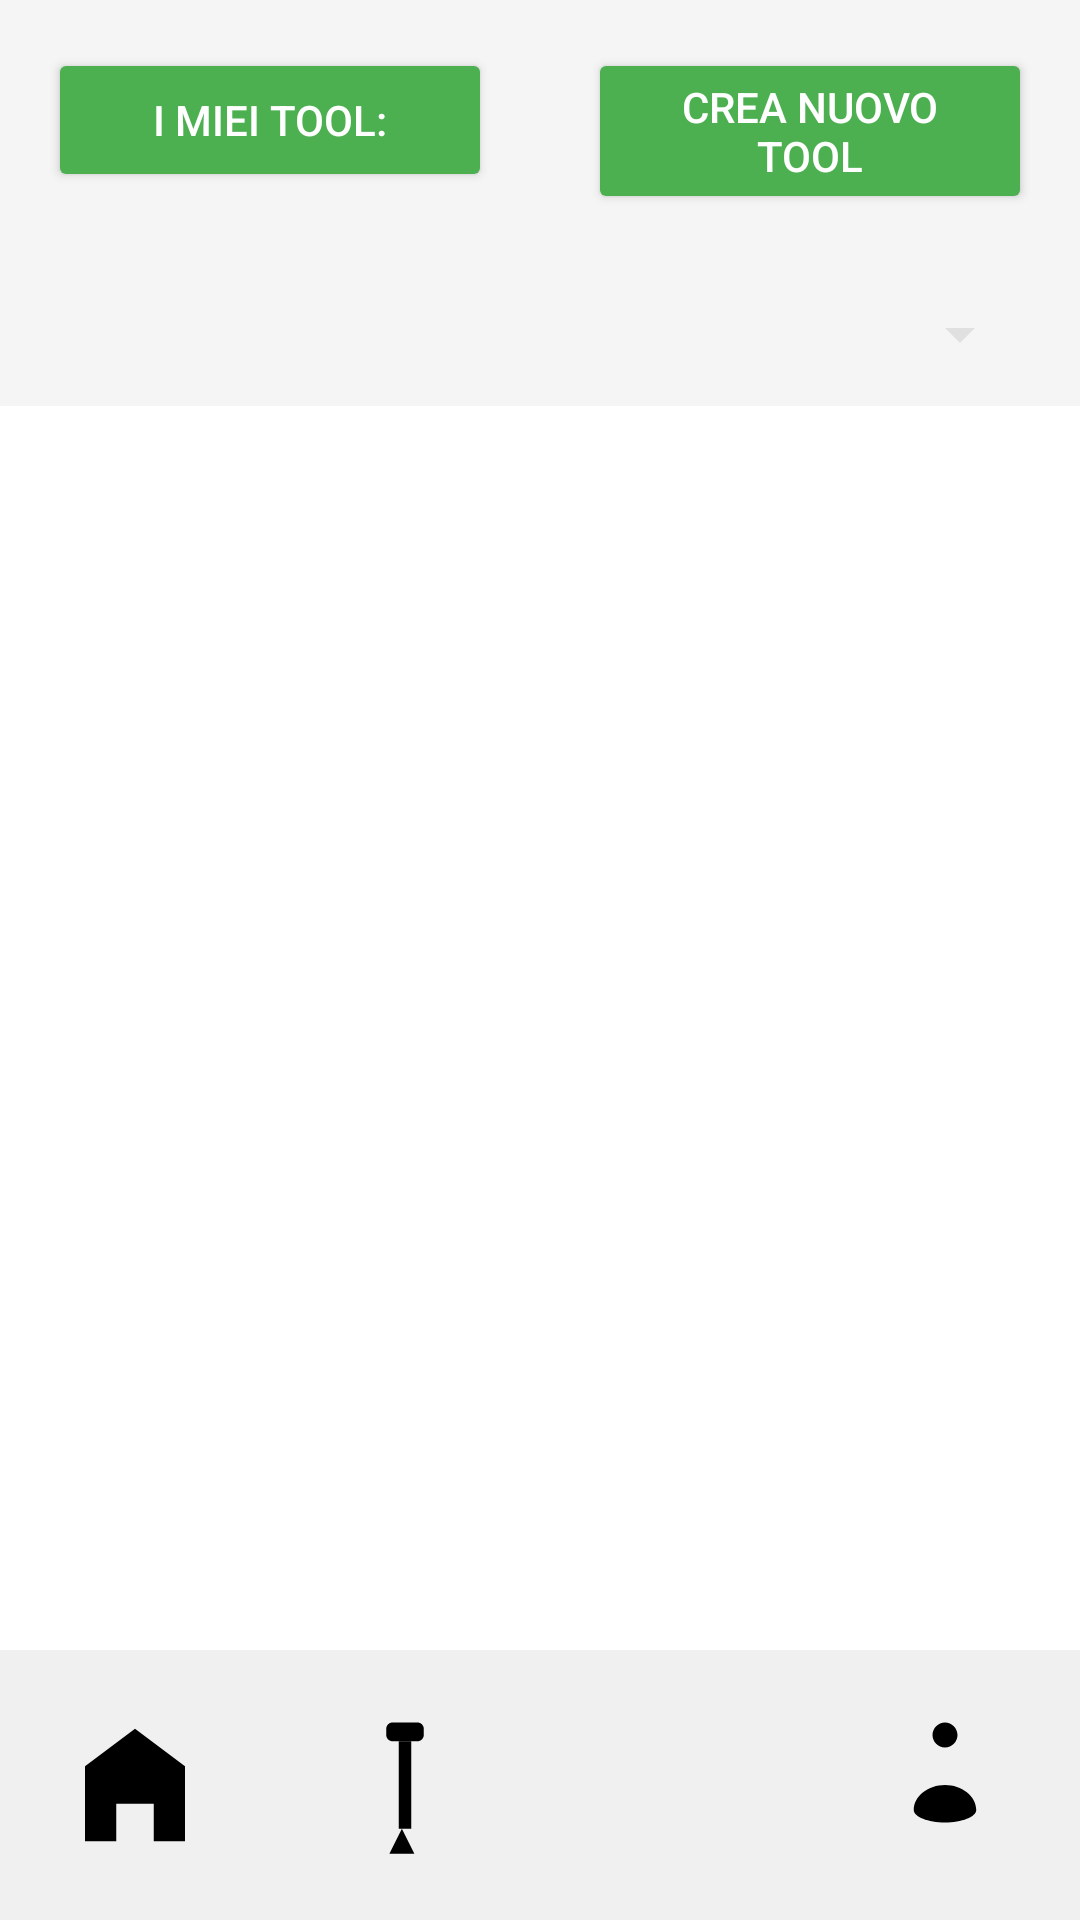

Reconstruct the res/layout file that produces this screen, plus the resources it refers to.
<!-- AndroidManifest.xml: application theme Theme.ToolTrip -->
<!-- res/layout/activity_visualizza_tool.xml -->
<?xml version="1.0" encoding="utf-8"?>
<androidx.constraintlayout.widget.ConstraintLayout xmlns:android="http://schemas.android.com/apk/res/android"
    xmlns:app="http://schemas.android.com/apk/res-auto"
    xmlns:tools="http://schemas.android.com/tools"
    android:layout_width="match_parent"
    android:layout_height="match_parent"
    android:background="@color/background"
    tools:context="item.AggiungiToolActivity">

    
    <Button
        android:id="@+id/buttonMyTool"
        android:layout_width="0dp"
        android:layout_height="wrap_content"
        android:layout_margin="16dp"
        android:text="@string/i_miei_tool"
        android:backgroundTint="@color/primary"
        android:textColor="@color/white"
        android:elevation="4dp"
        app:layout_constraintEnd_toStartOf="@id/buttonCreateTool"
        app:layout_constraintStart_toStartOf="parent"
        app:layout_constraintTop_toTopOf="parent" />

    <Button
        android:id="@+id/buttonCreateTool"
        android:layout_width="0dp"
        android:layout_height="wrap_content"
        android:layout_margin="16dp"
        android:text="@string/crea_nuovo_tool"
        android:backgroundTint="@color/primary"
        android:textColor="@color/white"
        android:elevation="4dp"
        app:layout_constraintEnd_toEndOf="parent"
        app:layout_constraintStart_toEndOf="@id/buttonMyTool"
        app:layout_constraintTop_toTopOf="parent" />

    
    <Spinner
        android:id="@+id/spinnerCategoryFilter"
        android:layout_width="0dp"
        android:layout_height="48dp"
        android:layout_margin="16dp"
        android:backgroundTint="@color/grayLight"
        android:spinnerMode="dropdown"
        android:popupBackground="@color/white"
        app:layout_constraintEnd_toEndOf="parent"
        app:layout_constraintStart_toStartOf="parent"
        app:layout_constraintTop_toBottomOf="@id/buttonCreateTool" />

    
    <androidx.recyclerview.widget.RecyclerView
        android:id="@+id/recyclerView"
        android:layout_width="0dp"
        android:layout_height="0dp"
        android:padding="16dp"
        android:clipToPadding="false"
        android:background="@color/cardBackground"
        app:layout_constraintBottom_toTopOf="@id/menuLayout"
        app:layout_constraintEnd_toEndOf="parent"
        app:layout_constraintHorizontal_bias="0.0"
        app:layout_constraintStart_toStartOf="parent"
        app:layout_constraintTop_toBottomOf="@id/spinnerCategoryFilter"
        app:layout_constraintVertical_bias="0.0"
        tools:listitem="@layout/item_layout" />

    
    <include
        layout="@layout/menu_layout"
        android:id="@+id/menuLayout"
        android:layout_width="0dp"
        android:layout_height="wrap_content"
        app:layout_constraintStart_toStartOf="parent"
        app:layout_constraintEnd_toEndOf="parent"
        app:layout_constraintBottom_toBottomOf="parent" />

</androidx.constraintlayout.widget.ConstraintLayout>
<!-- res/layout/item_layout.xml (included above) -->
<RelativeLayout xmlns:android="http://schemas.android.com/apk/res/android"
    android:layout_width="match_parent"
    android:layout_height="match_parent"
    xmlns:app="http://schemas.android.com/apk/res-auto">

    <ScrollView
        android:layout_width="match_parent"
        android:layout_height="match_parent"
        android:fillViewport="true">

        <LinearLayout
            android:layout_width="match_parent"
            android:layout_height="wrap_content"
            android:orientation="vertical"
            android:padding="8dp">

            
            <androidx.cardview.widget.CardView
                android:layout_width="match_parent"
                android:layout_height="wrap_content"
                android:layout_marginBottom="16dp"
                app:cardCornerRadius="8dp"
                app:cardElevation="4dp">

                <LinearLayout
                    android:layout_width="match_parent"
                    android:layout_height="wrap_content"
                    android:orientation="vertical"
                    android:padding="16dp"
                    android:gravity="center">

                    <TextView
                        android:id="@+id/txtItemName"
                        android:layout_width="wrap_content"
                        android:layout_height="wrap_content"
                        android:text="Nome Oggetto"
                        android:textSize="18sp"
                        android:textColor="@android:color/black"
                        android:gravity="center"/>

                    <Button
                        android:id="@+id/btnDiscover"
                        android:layout_width="wrap_content"
                        android:layout_height="wrap_content"
                        android:layout_marginTop="8dp"
                        android:text="Scopri"/>
                </LinearLayout>

            </androidx.cardview.widget.CardView>

        </LinearLayout>
    </ScrollView>
</RelativeLayout>
<!-- res/layout/menu_layout.xml (included above) -->
<LinearLayout android:layout_width="match_parent"
    android:layout_height="wrap_content"
    android:layout_gravity="bottom"
    android:orientation="horizontal"
    android:paddingBottom="20dp"
    android:paddingTop="20dp"
    android:background="@color/menuBackground"
    xmlns:android="http://schemas.android.com/apk/res/android"> 

        
        <ImageView
            android:id="@+id/iconHome"
            android:layout_width="0dp"
            android:layout_height="50dp"
            android:layout_weight="1"
            android:src="@drawable/ic_home"
            android:contentDescription="@string/home"
            android:layout_gravity="center" />


        
        <ImageView
            android:id="@+id/iconAggiungiTool"
            android:layout_width="0dp"
            android:layout_height="50dp"
            android:layout_weight="1"
            android:src="@drawable/ic_tool"
            android:contentDescription="@string/icona_aggiungi_tool"
            android:layout_gravity="center" />

        
        <ImageView
            android:id="@+id/iconGroup"
            android:layout_width="0dp"
            android:layout_height="50dp"
            android:layout_weight="1"
            android:src="@drawable/ic_group"
            android:contentDescription="@string/icona_visualizza_tool"
            android:layout_gravity="center" />

        
        <ImageView
            android:id="@+id/iconProfile"
            android:layout_width="0dp"
            android:layout_height="50dp"
            android:layout_weight="1"
            android:src="@drawable/ic_profile"
            android:contentDescription="@string/profilo"
            android:layout_gravity="center" />

    </LinearLayout>
<!-- resources referenced by this layout -->
<resources>
  <color name="background">#F5F5F5</color>
  <color name="cardBackground">#FFFFFF</color>
  <color name="grayLight">#E0E0E0</color>
  <color name="menuBackground">#F0F0F0</color>
  <color name="primary">#4CAF50</color>
  <color name="white">#FFFFFF</color>
  <!-- drawable ic_home (drawable) -->
  <?xml version="1.0" encoding="utf-8"?>
  <vector xmlns:android="http://schemas.android.com/apk/res/android"
      android:width="24dp"
      android:height="24dp"
      android:viewportWidth="24"
      android:viewportHeight="24">
      <path
          android:fillColor="#000000"
          android:pathData="M12,3L4,9V21H9V15H15V21H20V9L12,3Z"/>
  </vector>
  <!-- drawable ic_profile (drawable) -->
  <?xml version="1.0" encoding="utf-8"?>
  <vector xmlns:android="http://schemas.android.com/apk/res/android"
      android:width="24dp"
      android:height="24dp"
      android:viewportWidth="24"
      android:viewportHeight="24">
      <path
          android:fillColor="#000000"
          android:pathData="M12,2C13.1,2 14,2.9 14,4C14,5.1 13.1,6 12,6C10.9,6 10,5.1 10,4C10,2.9 10.9,2 12,2ZM12,12C9.33,12 7,13.79 7,16C7,17.1 9.33,18 12,18C14.67,18 17,17.1 17,16C17,13.79 14.67,12 12,12Z"/>
  </vector>
  <!-- drawable ic_tool (drawable) -->
  <vector xmlns:android="http://schemas.android.com/apk/res/android"
      android:width="24dp"
      android:height="24dp"
      android:viewportWidth="24"
      android:viewportHeight="24">
  
      
      <path
          android:fillColor="#000000"
          android:pathData="M10,2h4c0.55,0 1,0.45 1,1v1c0,0.55 -0.45,1 -1,1h-4c-0.55,0 -1,-0.45 -1,-1v-1c0,-0.55 0.45,-1 1,-1z" />
  
      
      <path
          android:fillColor="#000000"
          android:pathData="M11,5h2v14h-2z" />
  
      
      <path
          android:fillColor="#000000"
          android:pathData="M11.5,19l-2,4h4l-2,-4z" />
  </vector>
  <string name="crea_nuovo_tool">Crea Nuovo Tool</string>
  <string name="home">Home</string>
  <string name="i_miei_tool">I Miei Tool:</string>
  <string name="icona_aggiungi_tool" />
  <string name="icona_visualizza_tool" />
  <string name="profilo">Profilo</string>
  <style name="Theme.ToolTrip" parent="Base.Theme.ToolTrip" />
  <style name="Base.Theme.ToolTrip" parent="Theme.Material3.DayNight.NoActionBar">
          
          
      </style>
</resources>
